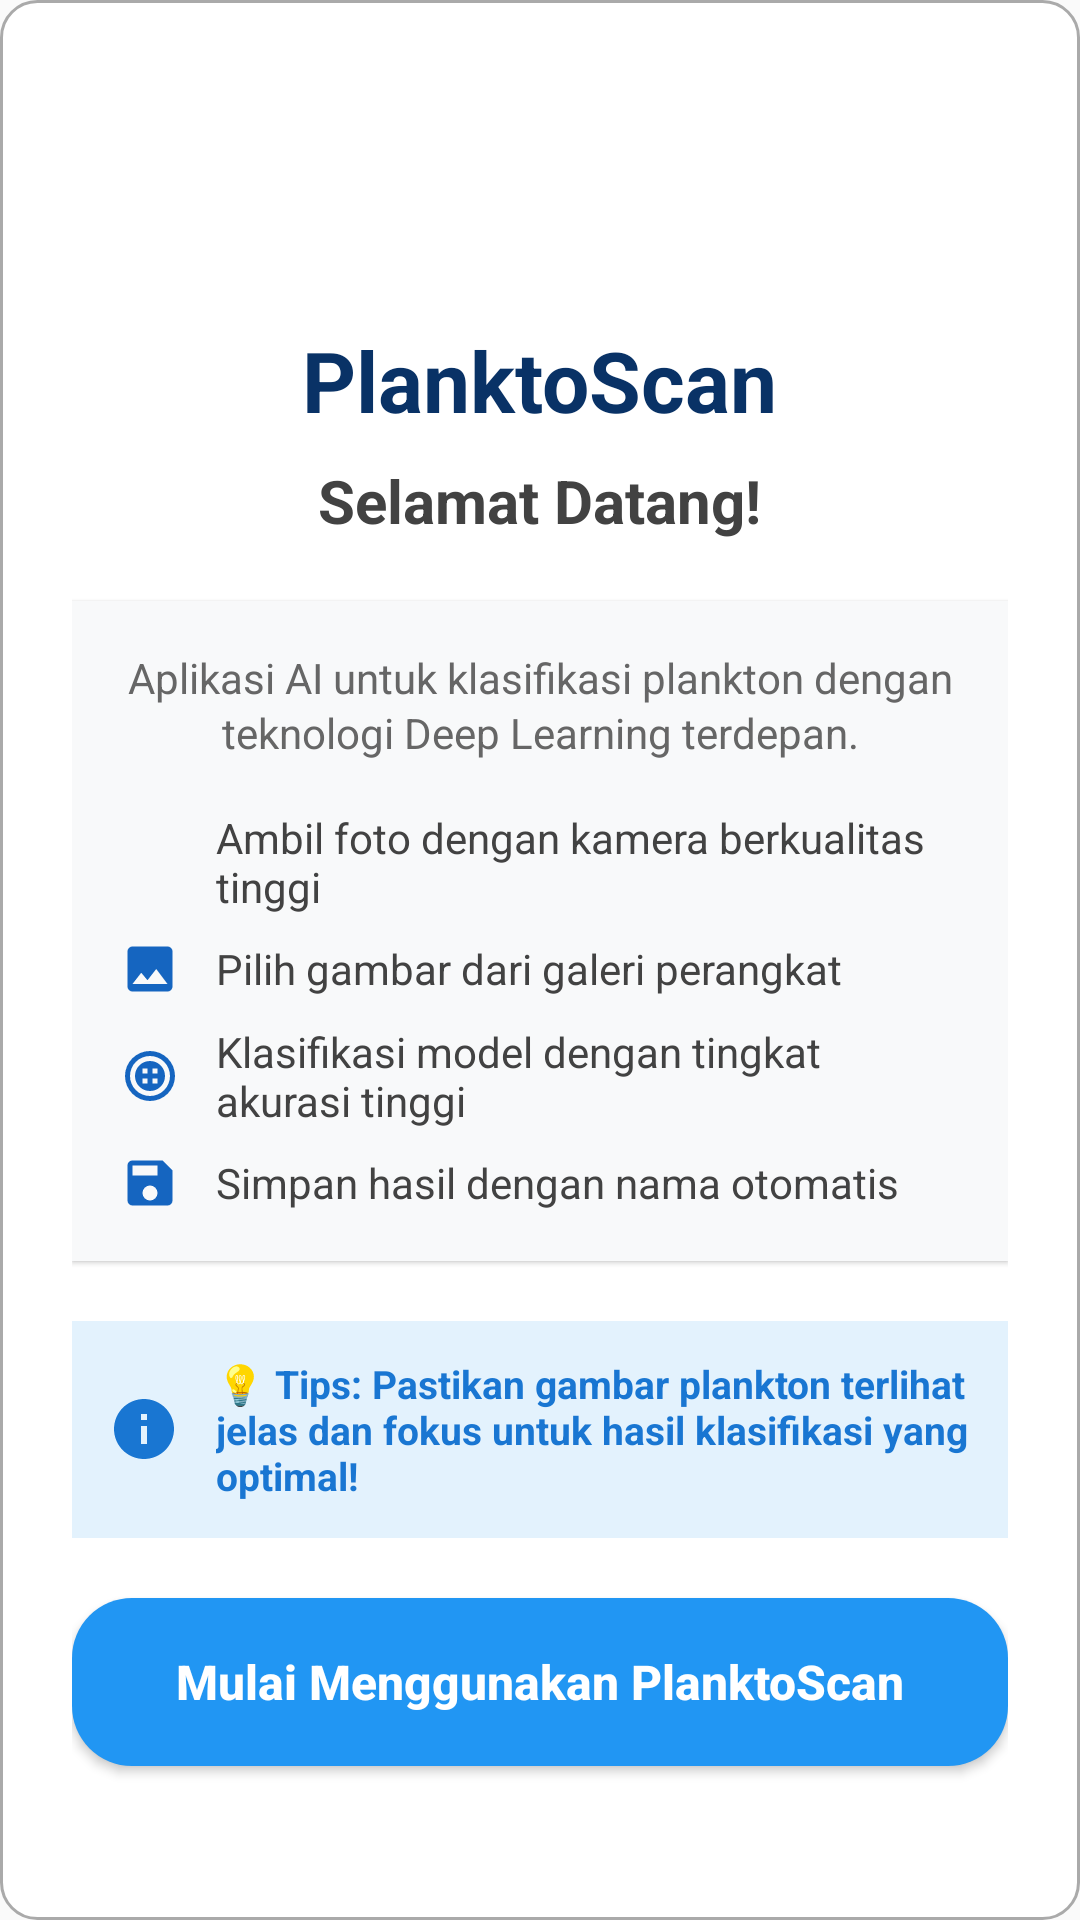

Layout XML and referenced resources for this Android screen:
<!-- AndroidManifest.xml: application theme Theme.PlanktonDetectionApps -->
<!-- res/layout/dialog_welcome.xml -->
<?xml version="1.0" encoding="utf-8"?>
<LinearLayout xmlns:android="http://schemas.android.com/apk/res/android"
    android:layout_width="match_parent"
    android:layout_height="wrap_content"
    android:orientation="vertical"
    android:background="@drawable/card_background"
    android:padding="24dp">

    
    <LinearLayout
        android:layout_width="match_parent"
        android:layout_height="wrap_content"
        android:orientation="vertical"
        android:gravity="center"
        android:layout_marginBottom="20dp">

        
        <ImageView
            android:layout_width="72dp"
            android:layout_height="72dp"
            android:layout_marginBottom="12dp"
            android:contentDescription="PlanktonScan Logo"
            android:src="@mipmap/icon_only" />

        
        <TextView
            android:layout_width="wrap_content"
            android:layout_height="wrap_content"
            android:layout_marginBottom="8dp"
            android:text="PlanktoScan"
            android:textColor="#093266"
            android:textSize="28sp"
            android:textStyle="bold" />

        
        <TextView
            android:layout_width="wrap_content"
            android:layout_height="wrap_content"
            android:text="Selamat Datang!"
            android:textColor="#424242"
            android:textSize="20sp"
            android:textStyle="bold" />

    </LinearLayout>

    
    <LinearLayout
        android:layout_width="match_parent"
        android:layout_height="wrap_content"
        android:orientation="vertical"
        android:background="#F8F9FA"
        android:padding="16dp"
        android:layout_marginBottom="20dp"
        android:elevation="1dp">

        <TextView
            android:layout_width="wrap_content"
            android:layout_height="wrap_content"
            android:text="Aplikasi AI untuk klasifikasi plankton dengan teknologi Deep Learning terdepan."
            android:textColor="#666666"
            android:textSize="14sp"
            android:gravity="center"
            android:lineSpacingExtra="2dp"
            android:layout_marginBottom="16dp" />

        
        <LinearLayout
            android:layout_width="match_parent"
            android:layout_height="wrap_content"
            android:orientation="vertical">

            
            <LinearLayout
                android:layout_width="match_parent"
                android:layout_height="wrap_content"
                android:orientation="horizontal"
                android:gravity="center_vertical"
                android:layout_marginBottom="8dp">

                <ImageView
                    android:layout_width="20dp"
                    android:layout_height="20dp"
                    android:src="@drawable/ic_camera_capture"
                    android:layout_marginEnd="12dp"
                    android:tint="#1565C0" />

                <TextView
                    android:layout_width="wrap_content"
                    android:layout_height="wrap_content"
                    android:text="Ambil foto dengan kamera berkualitas tinggi"
                    android:textColor="#424242"
                    android:textSize="14sp" />

            </LinearLayout>

            
            <LinearLayout
                android:layout_width="match_parent"
                android:layout_height="wrap_content"
                android:orientation="horizontal"
                android:gravity="center_vertical"
                android:layout_marginBottom="8dp">

                <ImageView
                    android:layout_width="20dp"
                    android:layout_height="20dp"
                    android:src="@drawable/ic_gallery"
                    android:layout_marginEnd="12dp"
                    android:tint="#1565C0" />

                <TextView
                    android:layout_width="wrap_content"
                    android:layout_height="wrap_content"
                    android:text="Pilih gambar dari galeri perangkat"
                    android:textColor="#424242"
                    android:textSize="14sp" />

            </LinearLayout>

            
            <LinearLayout
                android:layout_width="match_parent"
                android:layout_height="wrap_content"
                android:orientation="horizontal"
                android:gravity="center_vertical"
                android:layout_marginBottom="8dp">

                <ImageView
                    android:layout_width="20dp"
                    android:layout_height="20dp"
                    android:src="@drawable/ic_model_ai"
                    android:layout_marginEnd="12dp"
                    android:tint="#1565C0" />

                <TextView
                    android:layout_width="wrap_content"
                    android:layout_height="wrap_content"
                    android:text="Klasifikasi model dengan tingkat akurasi tinggi"
                    android:textColor="#424242"
                    android:textSize="14sp" />

            </LinearLayout>

            
            <LinearLayout
                android:layout_width="match_parent"
                android:layout_height="wrap_content"
                android:orientation="horizontal"
                android:gravity="center_vertical">

                <ImageView
                    android:layout_width="20dp"
                    android:layout_height="20dp"
                    android:src="@drawable/ic_save"
                    android:layout_marginEnd="12dp"
                    android:tint="#1565C0" />

                <TextView
                    android:layout_width="wrap_content"
                    android:layout_height="wrap_content"
                    android:text="Simpan hasil dengan nama otomatis"
                    android:textColor="#424242"
                    android:textSize="14sp" />

            </LinearLayout>

        </LinearLayout>

    </LinearLayout>

    
    <LinearLayout
        android:layout_width="match_parent"
        android:layout_height="wrap_content"
        android:orientation="horizontal"
        android:background="#E3F2FD"
        android:padding="12dp"
        android:layout_marginBottom="20dp"
        android:gravity="center_vertical">

        <ImageView
            android:layout_width="24dp"
            android:layout_height="24dp"
            android:src="@drawable/ic_info"
            android:layout_marginEnd="12dp"
            android:tint="#1976D2" />

        <TextView
            android:layout_width="0dp"
            android:layout_height="wrap_content"
            android:layout_weight="1"
            android:text="💡 Tips: Pastikan gambar plankton terlihat jelas dan fokus untuk hasil klasifikasi yang optimal!"
            android:textColor="#1976D2"
            android:textSize="13sp"
            android:textStyle="bold" />

    </LinearLayout>

    
    <Button
        android:id="@+id/welcomeStartButton"
        android:layout_width="match_parent"
        android:layout_height="56dp"
        android:background="@drawable/button_primary_animated"
        android:elevation="2dp"
        android:gravity="center"
        android:text="Mulai Menggunakan PlanktoScan"
        android:textAllCaps="false"
        android:textColor="#FFFFFF"
        android:textSize="16sp"
        android:textStyle="bold" />

</LinearLayout>
<!-- resources referenced by this layout -->
<resources>
  <!-- drawable card_background (drawable) -->
  <?xml version="1.0" encoding="utf-8"?>
  <shape xmlns:android="http://schemas.android.com/apk/res/android"
      android:shape="rectangle">
      <corners android:radius="12dp" />
      <solid android:color="@android:color/white" />
      <stroke
          android:width="1dp"
          android:color="@android:color/darker_gray" />
      <padding
          android:left="16dp"
          android:top="16dp"
          android:right="16dp"
          android:bottom="16dp" />
  </shape>
  <!-- drawable ic_gallery (drawable) -->
  <?xml version="1.0" encoding="utf-8"?>
  <vector xmlns:android="http://schemas.android.com/apk/res/android"
      android:width="24dp"
      android:height="24dp"
      android:viewportWidth="24"
      android:viewportHeight="24">
      <path
          android:fillColor="#FFFFFF"
          android:pathData="M21,19V5C21,3.9 20.1,3 19,3H5C3.9,3 3,3.9 3,5V19C3,20.1 3.9,21 5,21H19C20.1,21 21,20.1 21,19ZM8.5,13.5L11,16.5L14.5,12L19,18H5L8.5,13.5Z"/>
  </vector>
  <!-- drawable ic_info (drawable) -->
  <?xml version="1.0" encoding="utf-8"?>
  <vector xmlns:android="http://schemas.android.com/apk/res/android"
      android:width="24dp"
      android:height="24dp"
      android:viewportWidth="24"
      android:viewportHeight="24"
      android:tint="?attr/colorOnSurface">
      <path
          android:fillColor="@android:color/white"
          android:pathData="M12,2C6.48,2 2,6.48 2,12s4.48,10 10,10 10,-4.48 10,-10S17.52,2 12,2zM13,17h-2v-6h2v6zM13,9h-2L11,7h2v2z"/>
  </vector>
  <!-- drawable ic_model_ai (drawable) -->
  <?xml version="1.0" encoding="utf-8"?>
  <vector xmlns:android="http://schemas.android.com/apk/res/android"
      android:width="24dp"
      android:height="24dp"
      android:viewportWidth="24"
      android:viewportHeight="24">
      <path
          android:fillColor="#2196F3"
          android:pathData="M12,2A10,10 0 0,0 2,12A10,10 0 0,0 12,22A10,10 0 0,0 22,12A10,10 0 0,0 12,2M12,4A8,8 0 0,1 20,12A8,8 0 0,1 12,20A8,8 0 0,1 4,12A8,8 0 0,1 12,4M12,6A6,6 0 0,0 6,12A6,6 0 0,0 12,18A6,6 0 0,0 18,12A6,6 0 0,0 12,6M9,9H11V11H9V9M13,9H15V11H13V9M9,13H11V15H9V13M13,13H15V15H13V13Z"/>
  </vector>
  <!-- drawable ic_save (drawable) -->
  <?xml version="1.0" encoding="utf-8"?>
  <vector xmlns:android="http://schemas.android.com/apk/res/android"
      android:width="24dp"
      android:height="24dp"
      android:viewportWidth="24"
      android:viewportHeight="24">
      <path
          android:fillColor="#FFFFFF"
          android:pathData="M15,9H5V5H15M12,19A3,3 0 0,1 9,16A3,3 0 0,1 12,13A3,3 0 0,1 15,16A3,3 0 0,1 12,19M17,3H5C3.89,3 3,3.9 3,5V19A2,2 0 0,0 5,21H19A2,2 0 0,0 21,19V7L17,3Z"/>
  </vector>
  <!-- mipmap icon_only (mipmap-anydpi-v26) -->
  <?xml version="1.0" encoding="utf-8"?>
  <adaptive-icon xmlns:android="http://schemas.android.com/apk/res/android">
      <background android:drawable="@color/icon_only_background"/>
      <foreground android:drawable="@mipmap/icon_only_foreground"/>
  </adaptive-icon>
  <style name="Theme.PlanktonDetectionApps" parent="Base.Theme.PlanktonDetectionApps" />
  <color name="primary_blue_dark">#1976D2</color>
  <color name="primary_blue">#2196F3</color>
  <color name="icon_only_background">#FFFFFF</color>
  <color name="white">#FFFFFF</color>
  <color name="secondary_orange">#FF9800</color>
  <color name="secondary_orange_dark">#F57C00</color>
  <color name="background_light">#FAFAFA</color>
  <color name="surface_light">#FFFFFF</color>
  <color name="text_primary">#212121</color>
</resources>
